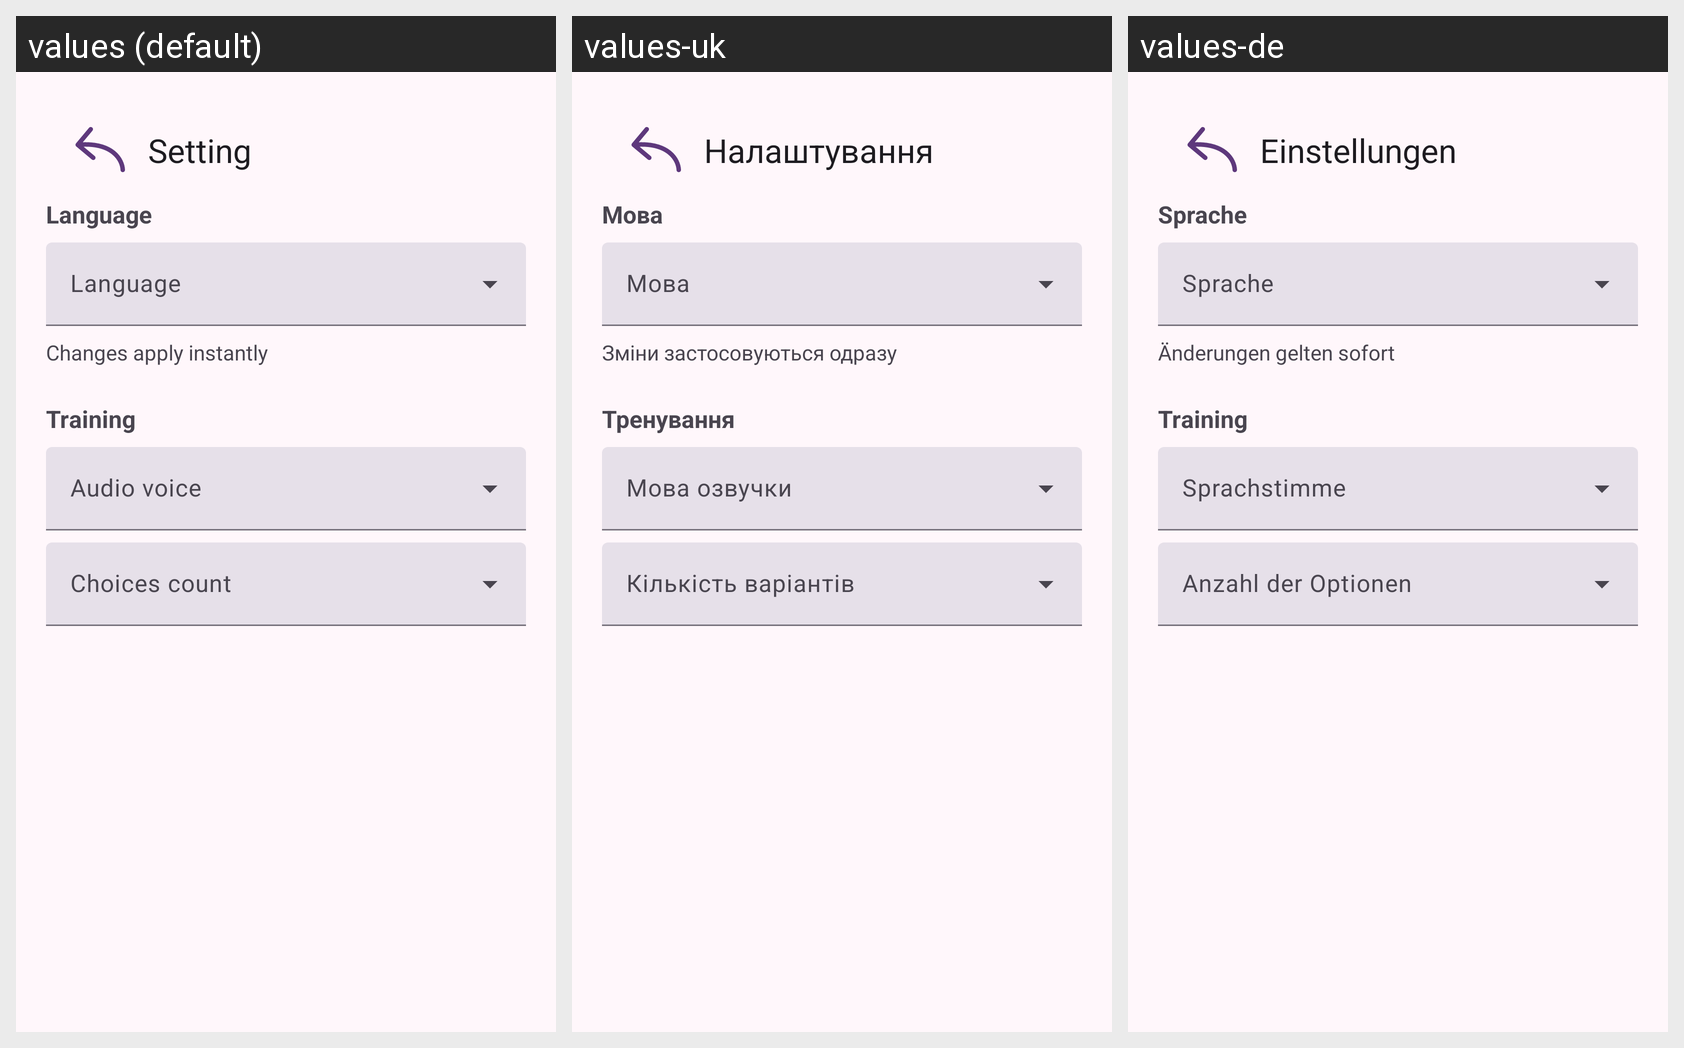

The Android screen below is rendered under several locales of the same app. Produce the string resources it draws, with the default and per-locale values.
Android screen res/layout/activity_settings.xml rendered under 3 locales, left to right: values (default), values-uk, values-de. Device: Nexus 5 (rendered at 1080×1920; each locale shown at half size, 540×960, under a caption strip naming it); theme Theme.EasyLearnLanguage.
Strings drawn on this screen, with the default value and each locale's value (text and hints the layout hard-codes appear in the picture but are not listed):

settings
  values: Setting
  values-uk: Налаштування
  values-de: Einstellungen

lang
  values: Language
  values-uk: Мова
  values-de: Sprache

restart_hint
  values: Changes apply instantly
  values-uk: Зміни застосовуються одразу
  values-de: Änderungen gelten sofort

play_settings
  values: Training
  values-uk: Тренування
  values-de: Training

tts_voice
  values: Audio voice
  values-uk: Мова озвучки
  values-de: Sprachstimme

choices_count
  values: Choices count
  values-uk: Кількість варіантів
  values-de: Anzahl der Optionen
